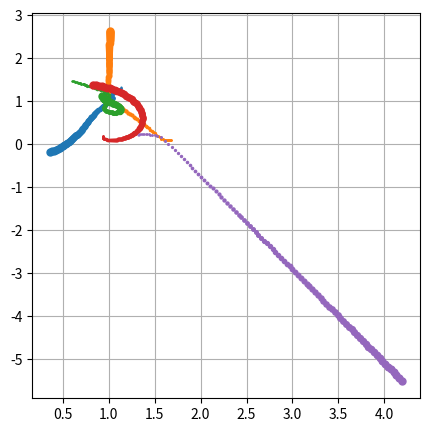

The matplotlib source for this figure:
import numpy as np
import matplotlib.pyplot as plt
import matplotlib.colors as mcolors

h = 0.01
time = np.arange(0, 1, h)

# 각 입자의 초기 위치와 초기 속도
position = [
    np.random.rand(2) * 2,
    np.random.rand(2) * 2,
    np.random.rand(2) * 2,
    np.random.rand(2) * 2,
    np.random.rand(2) * 2,
]
velocity = [
    (np.random.rand(2) * 2) - 1,
    (np.random.rand(2) * 2) - 1,
    (np.random.rand(2) * 2) - 1,
    (np.random.rand(2) * 2) - 1,
    (np.random.rand(2) * 2) - 1,
]
mass = [
    1.0,
    1.5,
    1.0,
    0.5,
    1.2,
]


def verlet_x(x, v, a):
    """위치 점화식"""
    dx = v * h + 0.5 * a * h ** 2
    return x + dx


def verlet_v(v, a):
    """속도 점화식"""
    dv = a * h
    return v + dv


def acceleration(xy1, xy2, m2):
    """중력을 계산하고 가속도로 출력"""
    r_sq = (xy2[0] - xy1[0]) ** 2 + (xy2[1] - xy1[1]) ** 2
    theta = np.arctan2(xy2[1] - xy1[1], xy2[0] - xy1[0])
    force = m2 / r_sq
    return np.array([force * np.cos(theta), force * np.sin(theta)])


def particle_motion(time, pos=[], vel=[], mass=[]):
    """벌렛 방법으로 입자의 궤도 작성"""
    pos_arr, vel_arr = [], []
    # 위치와 속도 배열 초기화
    for _pos, _vel in zip(pos, vel):
        vel_arr.append(np.zeros([time.shape[0], 2]))
        pos_arr.append(np.zeros([time.shape[0], 2]))
        pos_arr[-1][0, :] = _pos
        vel_arr[-1][0, :] = _vel
    # 운동 배열 채우기
    for idx in range(1, time.shape[0]):
        for num, pos, vel in zip(range(len(pos_arr)), pos_arr, vel_arr):
            acc0 = np.zeros(2)
            for pidx in [i for i in range(len(pos_arr)) if i != num]:
                m2 = mass[pidx]
                xy1 = pos[idx - 1]
                xy2 = pos_arr[pidx][idx - 1]
                acc0 += acceleration(xy1, xy2, m2)
            pos[idx, :] = verlet_x(pos[idx - 1], vel[idx - 1], acc0)
            acc1 = np.zeros(2)
            for pidx in [i for i in range(len(pos_arr)) if i != num]:
                m2 = mass[pidx]
                xy1 = pos[idx]
                xy2 = pos_arr[pidx][idx]
                acc1 += acceleration(xy1, xy2, m2)
            vel[idx, :] = verlet_v(vel[idx - 1], (acc0 + acc1) / 2)
    return pos_arr


if __name__ == "__main__":
    # 마커 크기: 운동을 진행할 수록 커지게
    size = np.linspace(1, 10, time.shape[0])
    # 색상표: 입자별로 색상을 고정
    color = list(mcolors.TABLEAU_COLORS)
    particles = particle_motion(time, position, velocity, mass)
    plt.figure(figsize=(5, 5))
    for plot, c in zip(particles, color):
        for idx, s in enumerate(size):
            plt.plot(plot[idx, 0], plot[idx, 1], ".", ms=s, color=c)
    plt.grid(True)
    plt.savefig("particle_dynamics_1.png", bbox_inches="tight")
